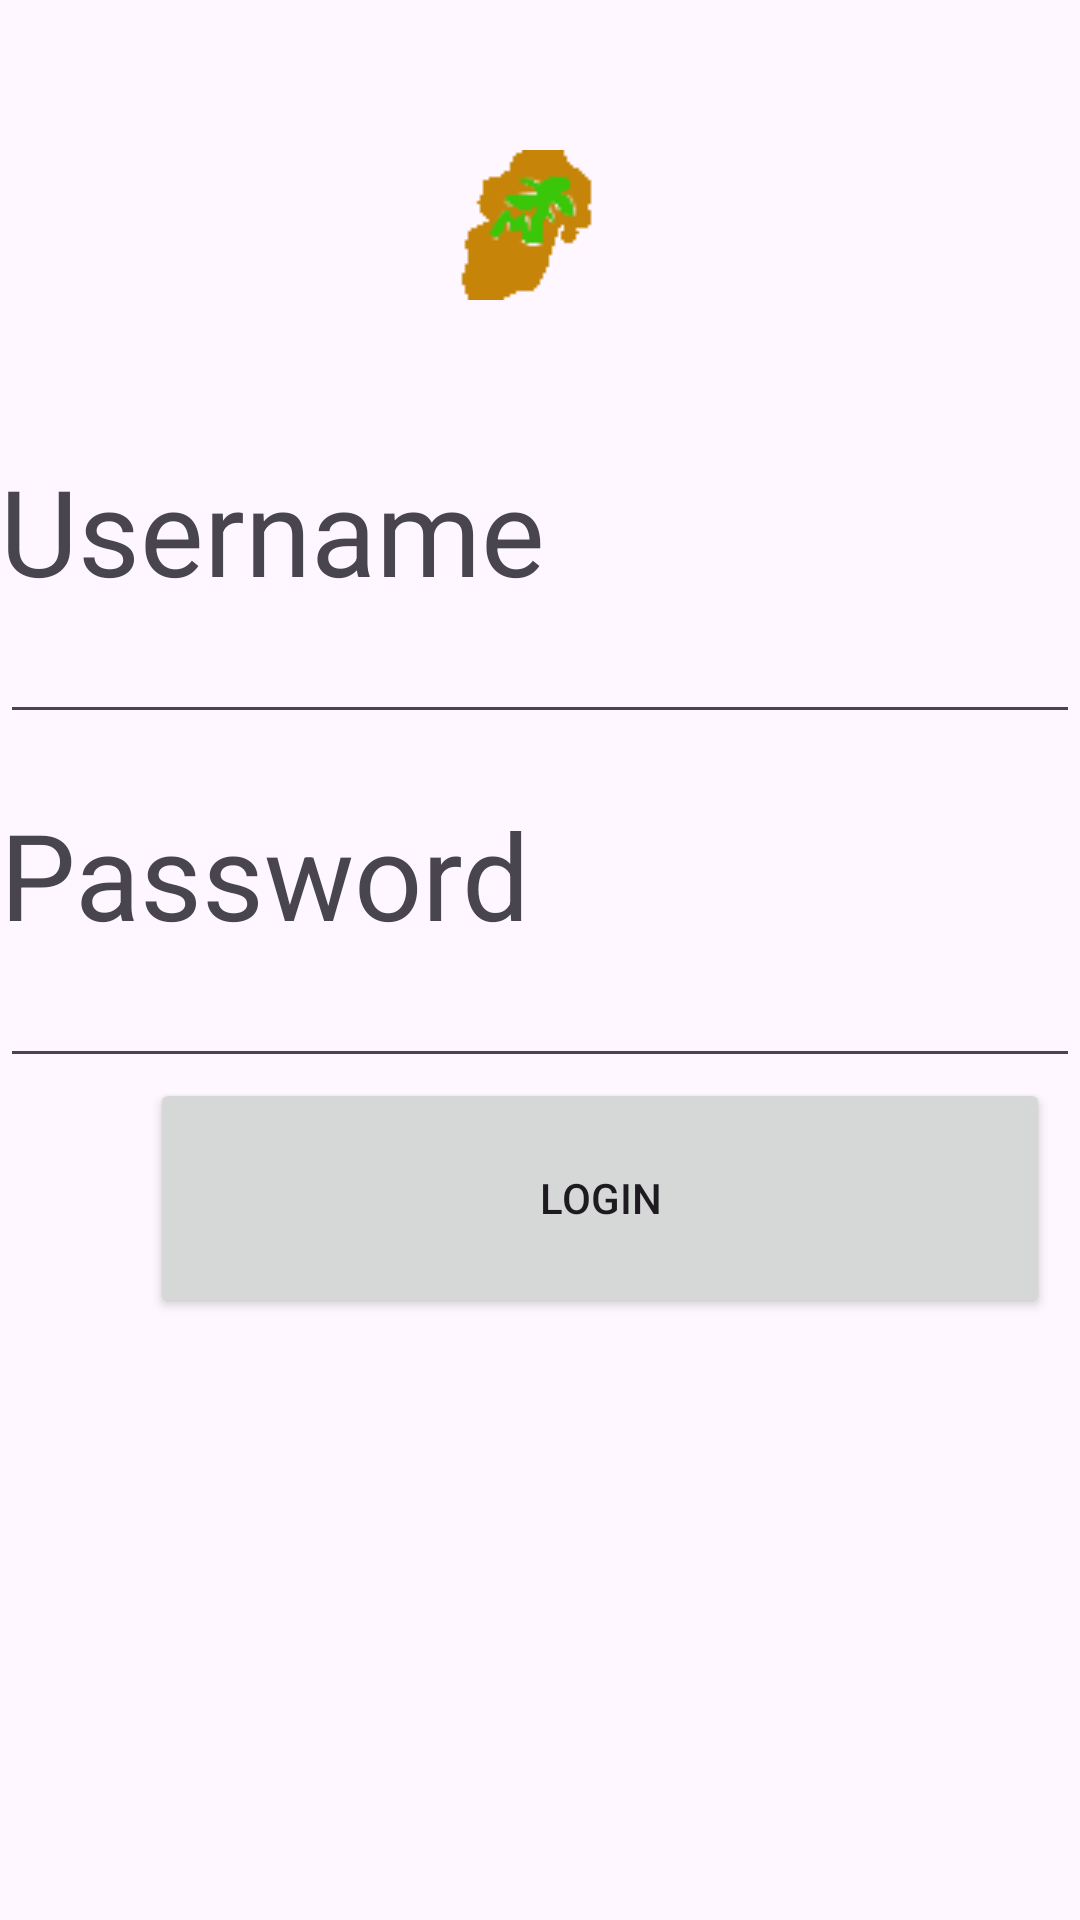

Layout XML and referenced resources for this Android screen:
<!-- AndroidManifest.xml: application theme Theme.Mada_tour -->
<!-- res/layout/activity_login.xml -->
<?xml version="1.0" encoding="utf-8"?>
<androidx.constraintlayout.widget.ConstraintLayout xmlns:android="http://schemas.android.com/apk/res/android"
    xmlns:app="http://schemas.android.com/apk/res-auto"
    xmlns:tools="http://schemas.android.com/tools"
    android:layout_width="match_parent"
    android:layout_height="match_parent"
    tools:context=".vue.LoginActivity">

    <LinearLayout
        android:layout_width="match_parent"
        android:layout_height="match_parent"
        android:orientation="vertical">

        <ImageView
            android:id="@+id/imagelogo"
            android:layout_width="wrap_content"
            android:layout_height="wrap_content"
            android:layout_marginLeft="150dp"
            android:layout_marginTop="50dp"
            android:src="@drawable/mt" />

        <TextView
            android:layout_width="match_parent"
            android:layout_height="wrap_content"
            android:text="Username"
            android:layout_below="@+id/imagelogo"
            android:textSize="40dp"
            android:layout_marginTop="50dp"
            android:id="@+id/usernameview"
            />
        <EditText
            android:layout_width="match_parent"
            android:layout_height="wrap_content"
            android:layout_below="@+id/usernameview"
            android:id="@+id/username"
            />
        <TextView
            android:layout_width="match_parent"
            android:layout_height="wrap_content"
            android:text="Password"
            android:layout_below="@+id/username"
            android:textSize="40dp"
            android:layout_marginTop="20dp"
            android:id="@+id/passwordview"
            />
        <EditText
            android:layout_width="match_parent"
            android:layout_height="wrap_content"
            android:layout_below="@+id/passwordview"
            android:id="@+id/password"
            android:inputType="textPassword"
            />

        <Button
            android:id="@+id/login"
            android:layout_width="300dp"
            android:layout_height="80dp"
            android:layout_below="@+id/password"
            android:layout_marginLeft="50dp"
            android:text="Login" />
    </LinearLayout>
</androidx.constraintlayout.widget.ConstraintLayout>
<!-- resources referenced by this layout -->
<resources>
  <!-- drawable mt: png bitmap (drawable, 1180 bytes) -->
  <style name="Theme.Mada_tour" parent="Base.Theme.Mada_tour" />
  <style name="Base.Theme.Mada_tour" parent="Theme.Material3.DayNight.NoActionBar">
          
          
      </style>
</resources>
